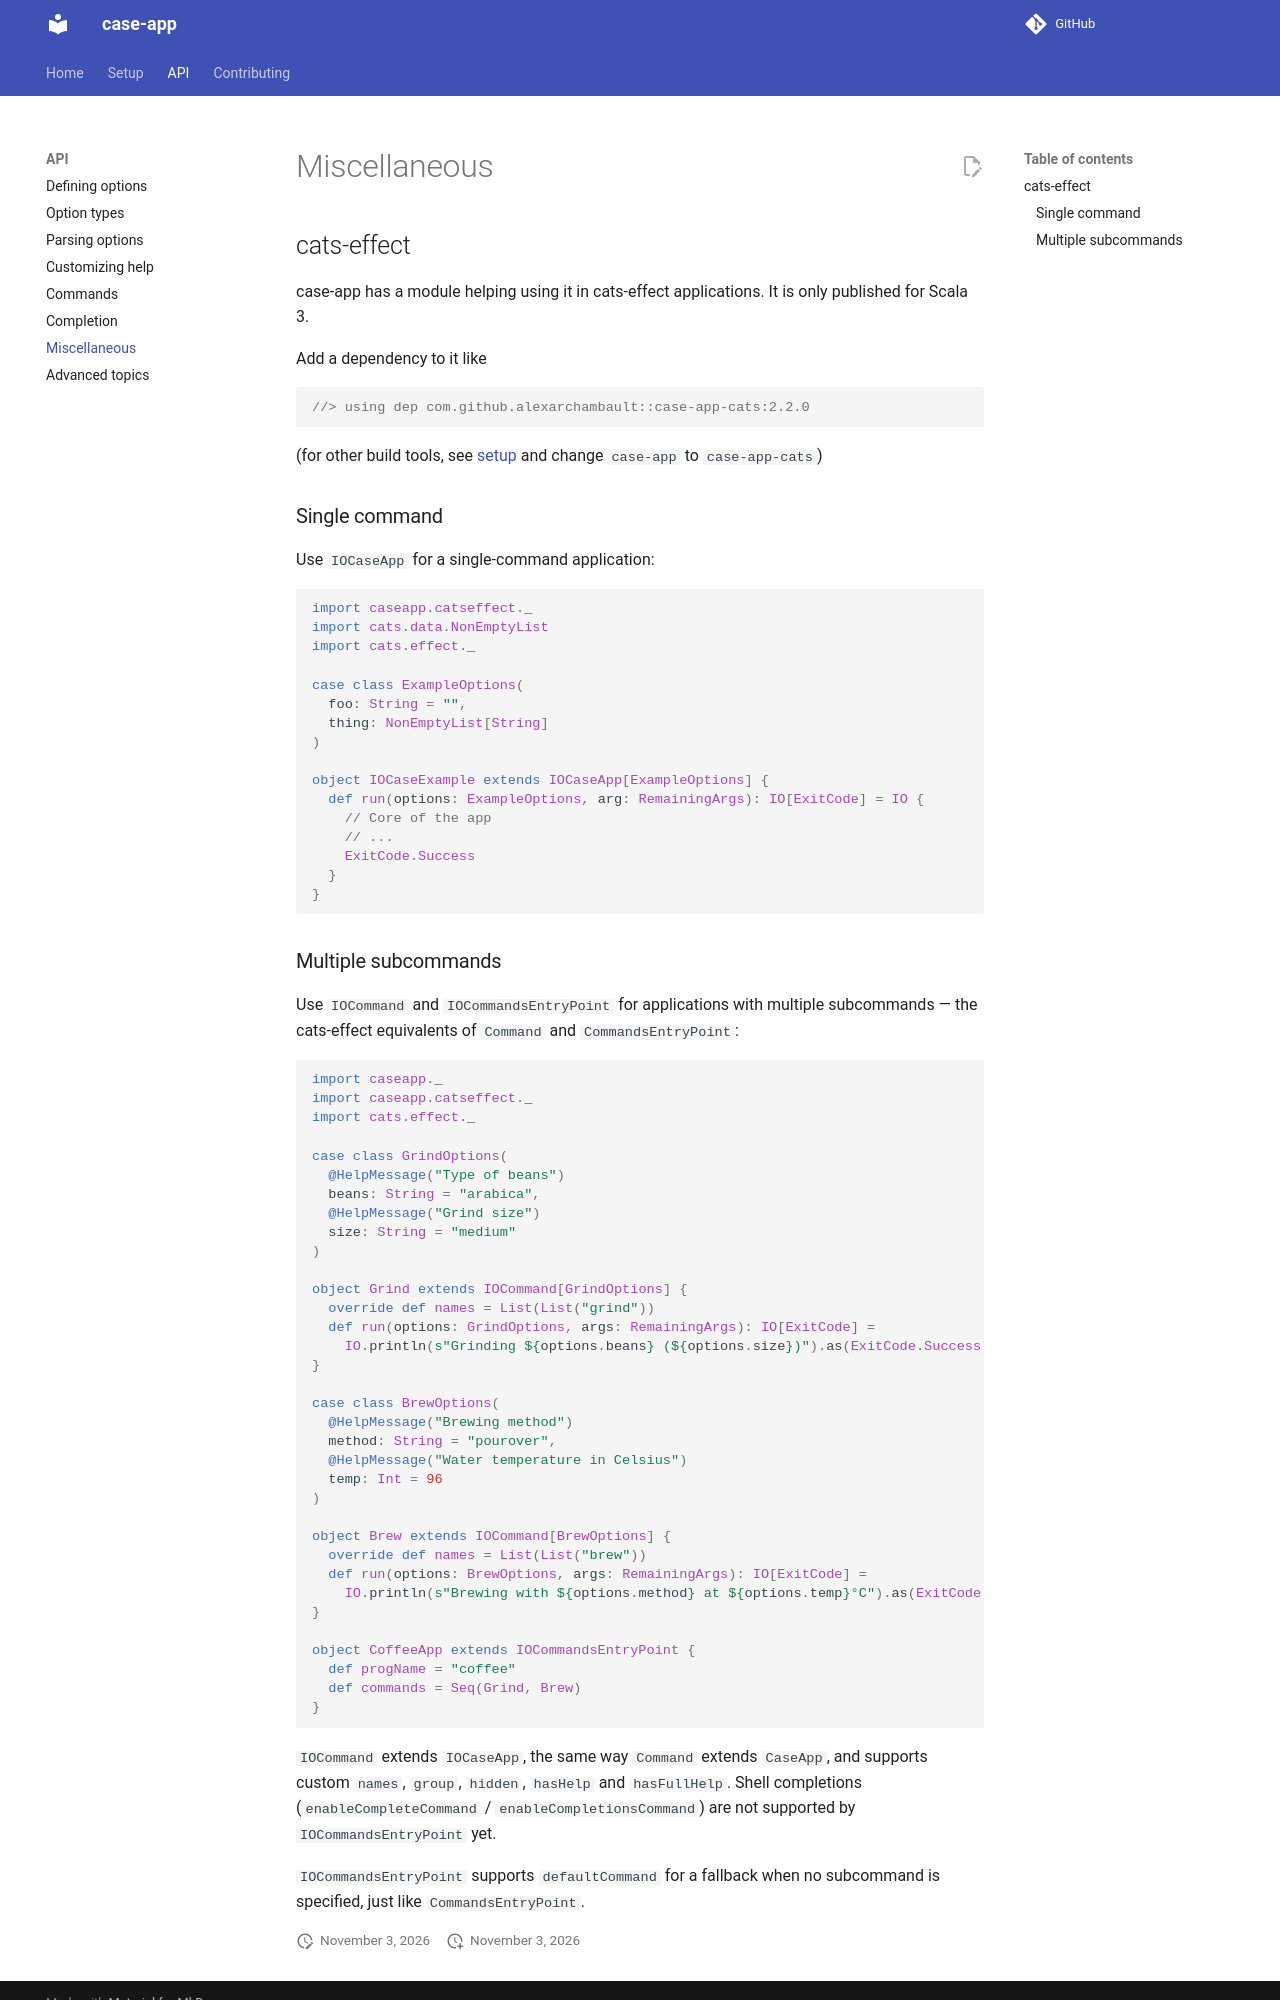

repository: alexarchambault/case-app · page: misc/index.html · generator: mkdocs

# Miscellaneous

## cats-effect

```scala mdoc:reset-object:invisible
import caseapp._
```

case-app has a module helping using it in cats-effect applications. It is only
published for Scala 3.

Add a dependency to it like

```scala mdoc:passthrough
println("```scala")
println("//> using dep com.github.alexarchambault::case-app-cats:@VERSION@")
println("```")
```
(for other build tools, see [setup](setup.md) and change `case-app` to `case-app-cats`)

### Single command

Use `IOCaseApp` for a single-command application:
```scala mdoc:silent
import caseapp.catseffect._
import cats.data.NonEmptyList
import cats.effect._

case class ExampleOptions(
  foo: String = "",
  thing: NonEmptyList[String]
)

object IOCaseExample extends IOCaseApp[ExampleOptions] {
  def run(options: ExampleOptions, arg: RemainingArgs): IO[ExitCode] = IO {
    // Core of the app
    // ...
    ExitCode.Success
  }
}
```
